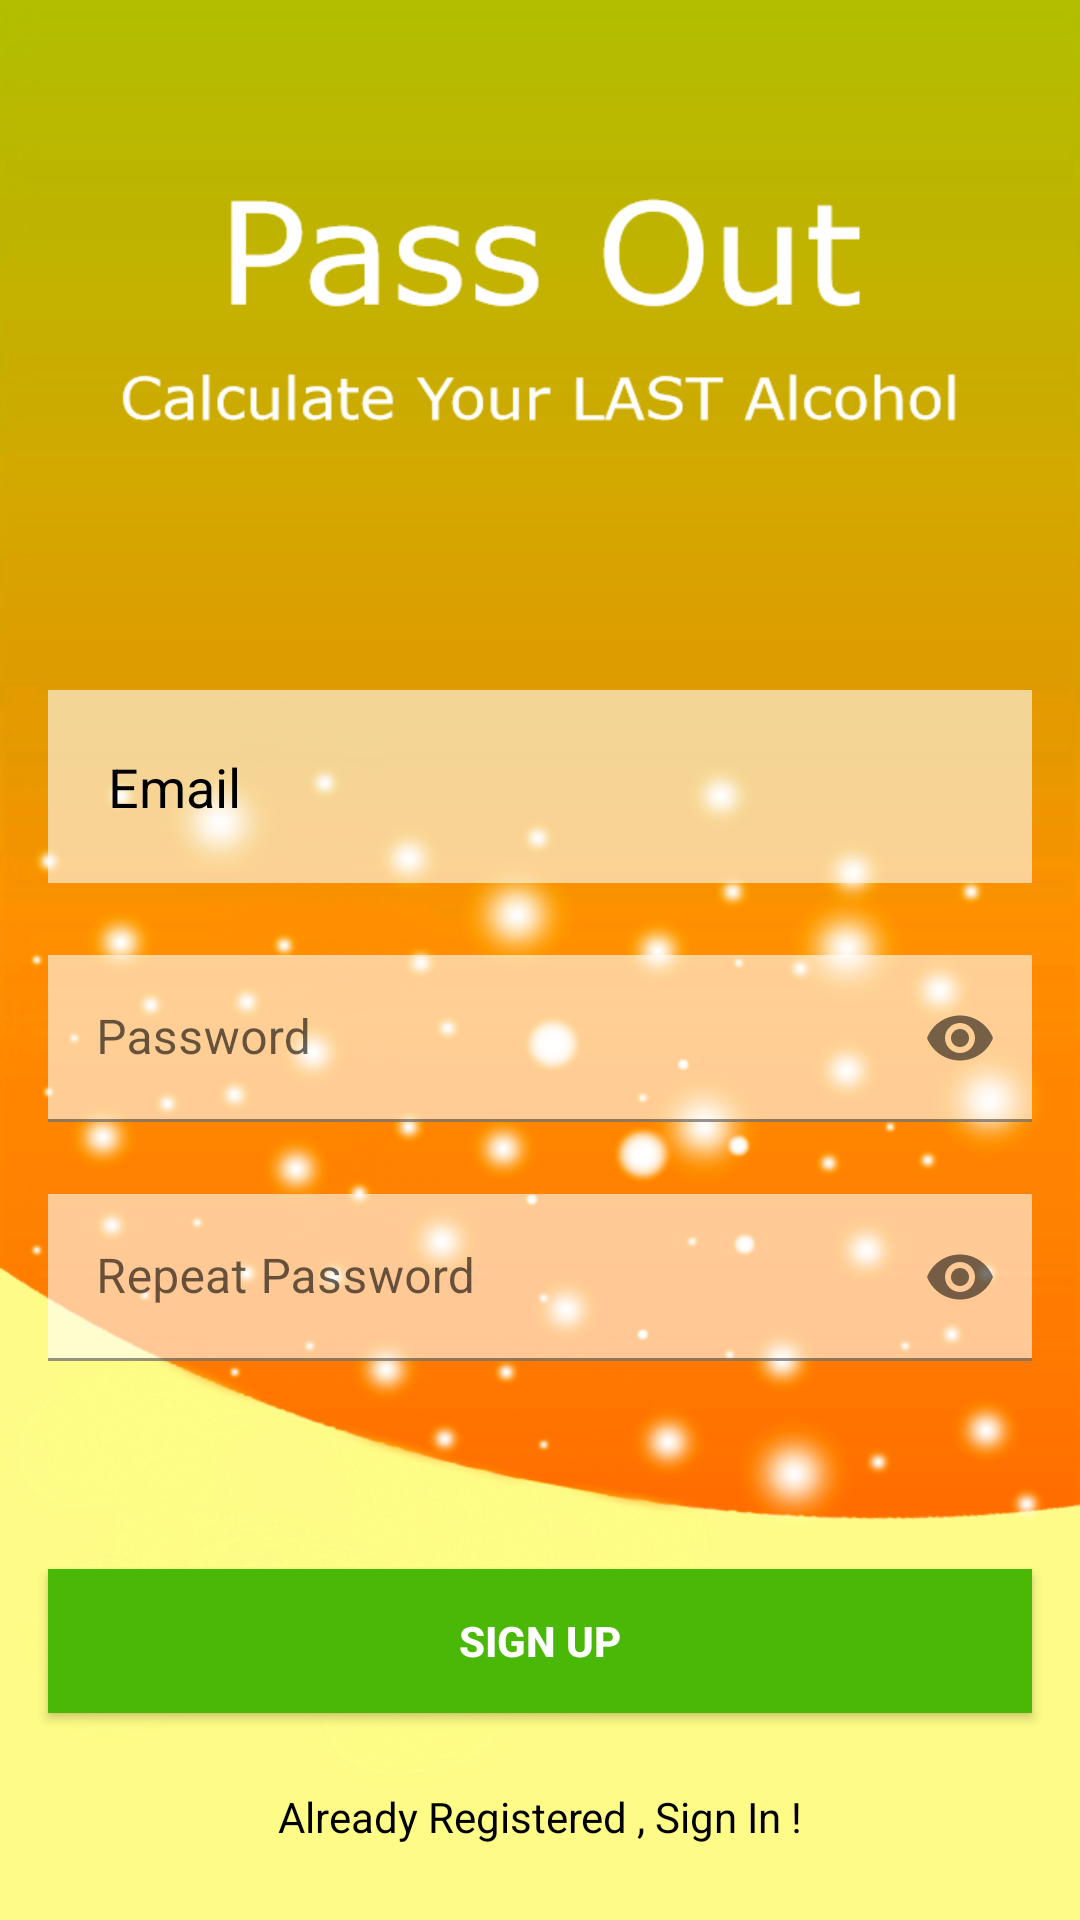

The Android layout XML behind this screen, and the referenced resources:
<!-- AndroidManifest.xml: application theme Theme.PassOutApp -->
<!-- res/layout/activity_sign_up.xml -->
<?xml version="1.0" encoding="utf-8"?>
<androidx.constraintlayout.widget.ConstraintLayout xmlns:android="http://schemas.android.com/apk/res/android"
    xmlns:app="http://schemas.android.com/apk/res-auto"
    xmlns:tools="http://schemas.android.com/tools"
    android:layout_width="match_parent"
    android:layout_height="match_parent"
    tools:context=".SignUpActivity"
    android:background="@drawable/background" >

    <EditText
        android:id="@+id/edt_email"
        android:layout_width="match_parent"
        android:layout_height="wrap_content"
        android:layout_alignParentTop="true"
        android:layout_marginTop="230dp"
        android:layout_marginHorizontal="16dp"
        android:maxLines="1"
        android:inputType="text"
        android:background="#95ffffff"
        android:drawableLeft="@drawable/ic_baseline_email_24"
        android:drawablePadding="20dp"
        android:hint="Email"
        android:padding="20dp"
        android:textColor="@color/black"
        android:textColorHint="@color/black"
        app:layout_constraintTop_toTopOf="parent"
        tools:layout_editor_absoluteX="16dp" />

    <com.google.android.material.textfield.TextInputLayout
        android:id="@+id/layout_password"
        android:layout_width="match_parent"
        android:layout_height="wrap_content"
        android:layout_marginHorizontal="16dp"
        android:layout_marginTop="24dp"
        app:boxStrokeColor="@color/black"
        app:hintTextColor="@color/black"
        app:layout_constraintEnd_toEndOf="parent"
        app:layout_constraintHorizontal_bias="0.5"
        app:layout_constraintStart_toStartOf="parent"
        app:layout_constraintTop_toBottomOf="@id/edt_email"
        app:passwordToggleEnabled="true">

        <com.google.android.material.textfield.TextInputEditText
            android:id="@+id/edt_password"
            android:layout_width="match_parent"
            android:layout_height="wrap_content"
            android:hint="Password"
            android:inputType="textPassword"
            android:background="#95ffffff"/>
    </com.google.android.material.textfield.TextInputLayout>

    <com.google.android.material.textfield.TextInputLayout
        android:id="@+id/layout_confirm_password"
        android:layout_width="match_parent"
        android:layout_height="wrap_content"
        android:layout_marginHorizontal="16dp"
        android:layout_marginTop="24dp"
        app:boxStrokeColor="@color/black"
        app:hintTextColor="@color/black"
        app:layout_constraintEnd_toEndOf="parent"
        app:layout_constraintHorizontal_bias="0.5"
        app:layout_constraintStart_toStartOf="parent"
        app:layout_constraintTop_toBottomOf="@id/layout_password"
        app:passwordToggleEnabled="true">

        <com.google.android.material.textfield.TextInputEditText
            android:id="@+id/edt_confirm_password"
            android:layout_width="match_parent"
            android:layout_height="wrap_content"
            android:hint="Repeat Password"
            android:inputType="textPassword"
            android:background="#95ffffff"/>
    </com.google.android.material.textfield.TextInputLayout>

    <androidx.appcompat.widget.AppCompatButton
        android:id="@+id/btn_sign_up"
        android:layout_width="match_parent"
        android:layout_height="wrap_content"
        android:layout_marginHorizontal="16dp"
        android:background="#4AB806"
        android:text="Sign Up"
        android:textColor="@color/white"
        android:textStyle="bold"
        app:layout_constraintBottom_toBottomOf="parent"
        app:layout_constraintEnd_toEndOf="parent"
        app:layout_constraintHorizontal_bias="0.5"
        app:layout_constraintStart_toStartOf="parent"
        app:layout_constraintTop_toBottomOf="@+id/layout_confirm_password" />
    <TextView
        android:id="@+id/txv_sign_in"
        android:layout_width="wrap_content"
        android:layout_height="wrap_content"
        android:text="Already Registered , Sign In !"
        android:textColor="@color/black"
        app:layout_constraintBottom_toBottomOf="parent"
        app:layout_constraintEnd_toEndOf="parent"
        app:layout_constraintHorizontal_bias="0.5"
        app:layout_constraintStart_toStartOf="parent"
        app:layout_constraintTop_toBottomOf="@+id/btn_sign_up" />
</androidx.constraintlayout.widget.ConstraintLayout>
<!-- resources referenced by this layout -->
<resources>
  <!-- drawable background: png bitmap (drawable-v24, 239192 bytes) -->
  <style name="Theme.PassOutApp" parent="Theme.MaterialComponents.DayNight.DarkActionBar">
          
          <item name="colorPrimary">#B3BE00</item>
          <item name="colorPrimaryVariant">#00BE6C</item>
          <item name="colorOnPrimary">@color/white</item>
          
          <item name="colorSecondary">@color/teal_200</item>
          <item name="colorSecondaryVariant">@color/teal_700</item>
          <item name="colorOnSecondary">@color/black</item>
          
          <item name="android:statusBarColor" tools:targetApi="l">#B3BE00</item>
          
      </style>
  <!-- not gathered from this repository: default colours our renderer supplied (Android Studio template values) -->
  <color name="teal_200">#FF03DAC5</color>
  <color name="teal_700">#FF018786</color>
  <color name="black">#FF000000</color>
  <color name="white">#FFFFFFFF</color>
</resources>
